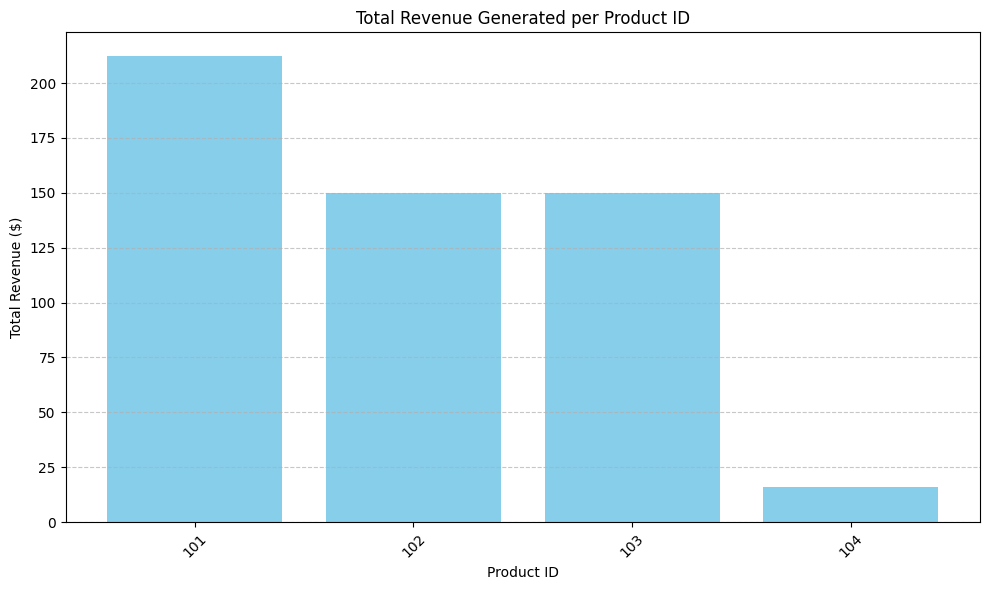
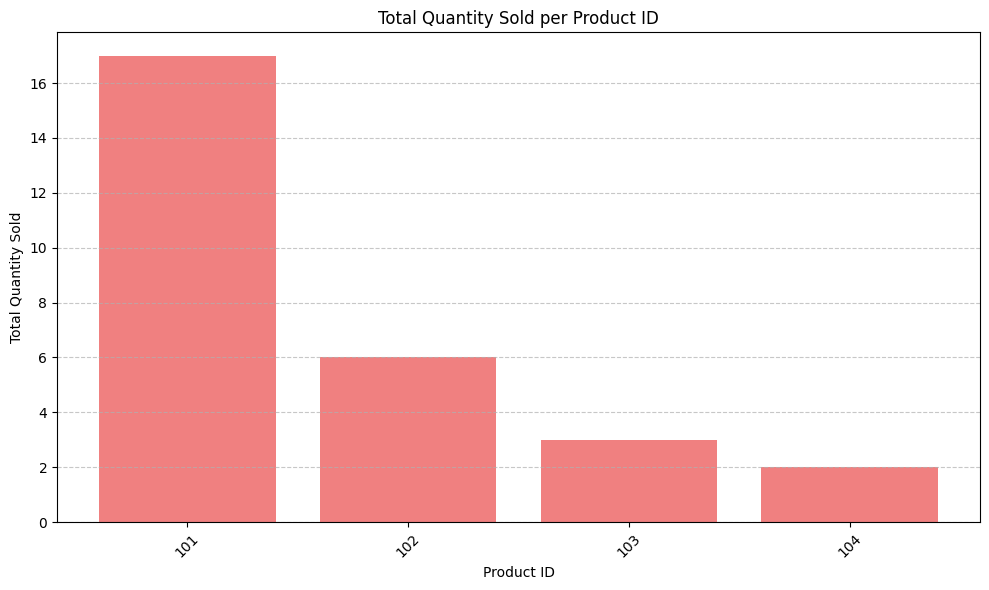
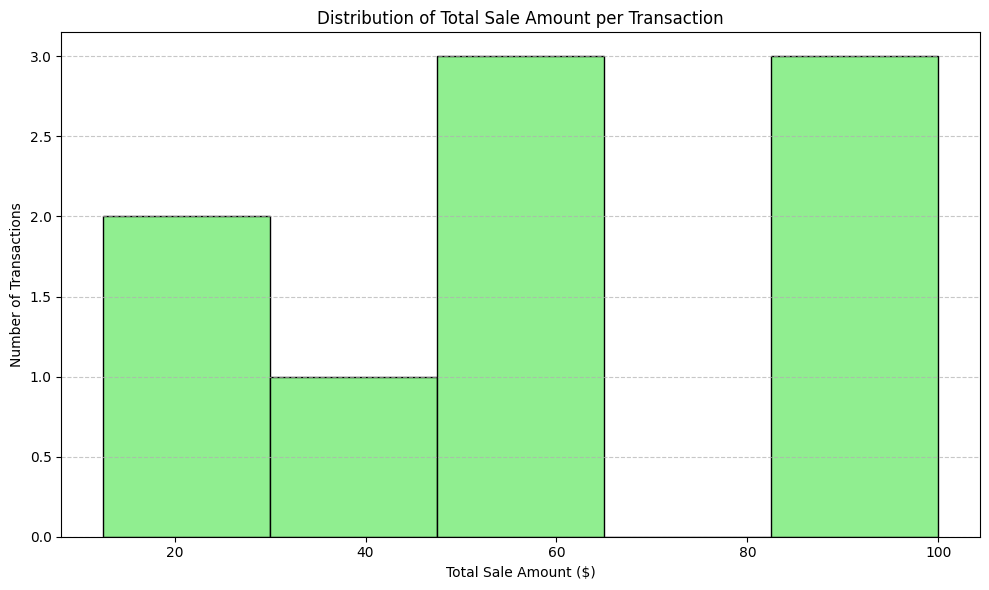

These charts were generated, in order, by the following Python code:
import numpy as np
import pandas as pd
import matplotlib.pyplot as plt

print("--- Project: Simple Sales Data Analysis ---")
# 1. Raw Sales Data
# Each row represents a sales transaction: [ProductID, Quantity, UnitPrice]
sales_data_np = np.array([
    [101, 5, 12.50],  # Product 101, 5 units, $12.50/unit
    [102, 2, 25.00],  # Product 102, 2 units, $25.00/unit
    [101, 3, 12.50],
    [103, 1, 50.00],
    [102, 4, 25.00],
    [101, 8, 12.50],
    [104, 2, 8.00],
    [103, 2, 50.00],
    [101, 1, 12.50],
])

print("\n1. Raw Sales Data (NumPy Array):")
print(sales_data_np)
print("Shape:", sales_data_np.shape)

# Convert NumPy array to Pandas DataFrame for easier analysis
df_sales = pd.DataFrame(sales_data_np, columns=['ProductID', 'QuantitySold', 'PricePerUnit'])

print("\nSales Data (Pandas DataFrame):")
print(df_sales)
print("\nDataFrame Info:")
df_sales.info()

# --- 2. Data Cleaning/Preparation (Basic) ---

# Ensure numeric columns are treated as numeric
df_sales['ProductID'] = df_sales['ProductID'].astype(int)
df_sales['QuantitySold'] = df_sales['QuantitySold'].astype(int)
df_sales['PricePerUnit'] = df_sales['PricePerUnit'].astype(float)

# --- 3. Feature Engineering: Calculate Total Sale Amount ---
# Using element-wise multiplication
df_sales['TotalSaleAmount'] = df_sales['QuantitySold'] * df_sales['PricePerUnit']

print("\nSales Data with 'TotalSaleAmount':")
print(df_sales)

# --- 4. Data Aggregation and Analysis ---
print("\n--- Sales Analysis Results ---")

# a. Calculate Total Revenue
total_revenue = df_sales['TotalSaleAmount'].sum()
print(f"Total Revenue Generated: ${total_revenue:.2f}")

# b. Calculate Average Sale Amount
average_sale_amount = df_sales['TotalSaleAmount'].mean()
print(f"Average Sale Amount per transaction: ${average_sale_amount:.2f}")

# c. Find Top-Selling Products (by Quantity Sold and by Revenue)

# Group by ProductID and sum quantities
product_quantity_sold = df_sales.groupby('ProductID')['QuantitySold'].sum().sort_values(ascending=False)
print("\nTotal Quantity Sold per Product:")
print(product_quantity_sold)

# Group by ProductID and sum total sale amount
product_revenue = df_sales.groupby('ProductID')['TotalSaleAmount'].sum().sort_values(ascending=False)
print("\nTotal Revenue per Product:")
print(product_revenue)

print(f"\nTop Selling Product by Quantity: Product ID {product_quantity_sold.index[0]} ({product_quantity_sold.iloc[0]} units)")
print(f"Top Earning Product by Revenue: Product ID {product_revenue.index[0]} (${product_revenue.iloc[0]:.2f})")

# d. Distribution of sales (e.g., how many unique products)
num_unique_products = df_sales['ProductID'].nunique()
print(f"\nNumber of Unique Products Sold: {num_unique_products}")

# --- 5. Simple Conditional Selection/Filtering ---

# Find all sales transactions for a specific product (e.g., ProductID 101)
product_101_sales = df_sales[df_sales['ProductID'] == 101]
print("\nSales Transactions for Product ID 101:")
print(product_101_sales)

# Find transactions with a total sale amount greater than $50
high_value_sales = df_sales[df_sales['TotalSaleAmount'] > 50]
print("\nHigh-Value Sales Transactions (TotalSaleAmount > $50):")
print(high_value_sales)


# --- 6. Data Visualization with Matplotlib ---
print("\n--- Sales Data Visualizations ---")

# Set a style for better aesthetics (Matplotlib's default is good, but you can explore 'ggplot', 'seaborn-v0_8', etc.)
plt.style.use('default') # Or 'ggplot', 'seaborn-v0_8' if you have it etc.

# Visualization 1: Total Revenue per Product
plt.figure(figsize=(10, 6))
# Using plt.bar for more direct control
plt.bar(product_revenue.index.astype(str), product_revenue.values, color='skyblue')
plt.title('Total Revenue Generated per Product ID')
plt.xlabel('Product ID')
plt.ylabel('Total Revenue ($)')
plt.xticks(rotation=45)
plt.grid(axis='y', linestyle='--', alpha=0.7) # Add a grid for readability
plt.tight_layout() # Adjust layout to prevent labels from overlapping
plt.show()

# Visualization 2: Total Quantity Sold per Product
plt.figure(figsize=(10, 6))
plt.bar(product_quantity_sold.index.astype(str), product_quantity_sold.values, color='lightcoral')
plt.title('Total Quantity Sold per Product ID')
plt.xlabel('Product ID')
plt.ylabel('Total Quantity Sold')
plt.xticks(rotation=45)
plt.grid(axis='y', linestyle='--', alpha=0.7)
plt.tight_layout()
plt.show()

# Visualization 3: Distribution of Total Sale Amount (Histogram)
plt.figure(figsize=(10, 6))
plt.hist(df_sales['TotalSaleAmount'], bins=5, color='lightgreen', edgecolor='black')
plt.title('Distribution of Total Sale Amount per Transaction')
plt.xlabel('Total Sale Amount ($)')
plt.ylabel('Number of Transactions')
plt.grid(axis='y', linestyle='--', alpha=0.7)
plt.tight_layout()
plt.show()

print("\n--- Analysis and Visualization Complete ---")